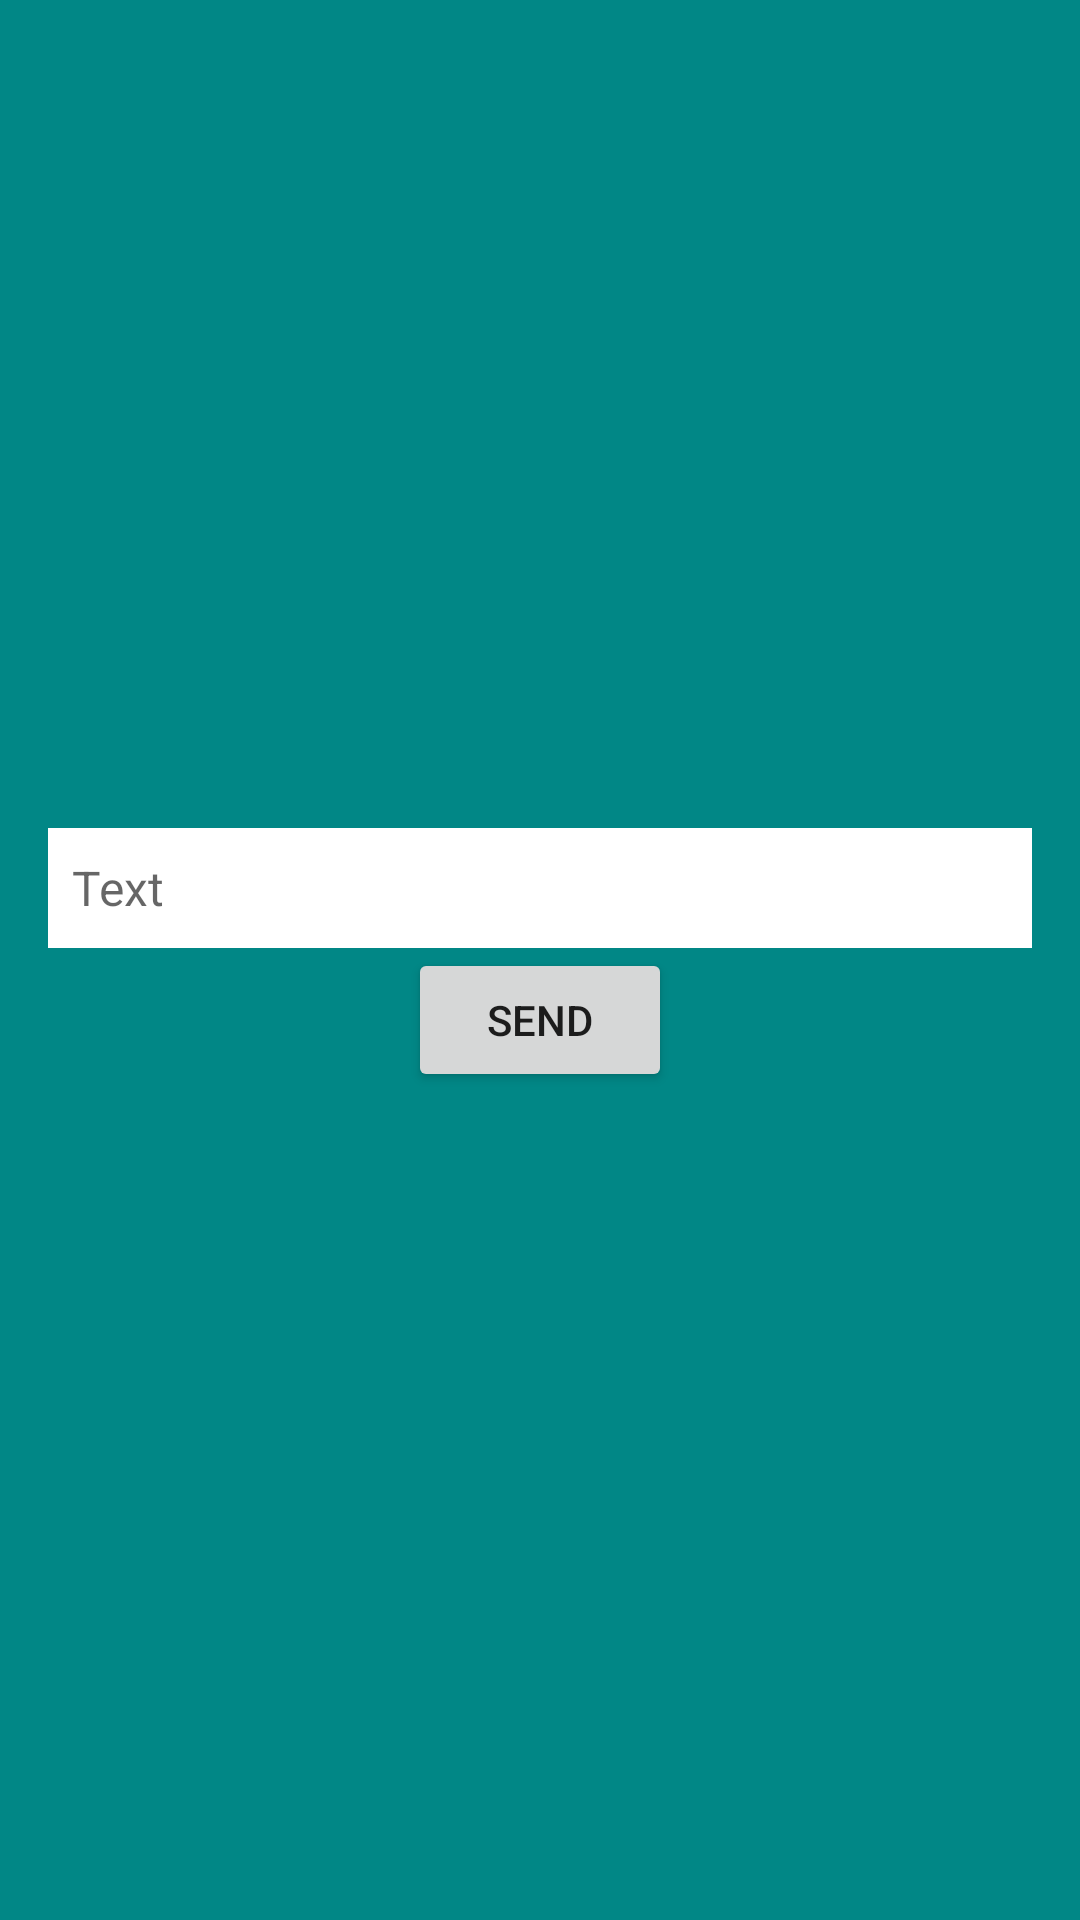

This screen was rendered from an Android layout file. Write that file and the resources it references.
<!-- AndroidManifest.xml: application theme Theme.Dz1_month6 -->
<!-- res/layout/activity_main.xml -->
<?xml version="1.0" encoding="utf-8"?>
<LinearLayout xmlns:android="http://schemas.android.com/apk/res/android"
    xmlns:tools="http://schemas.android.com/tools"
    android:layout_width="match_parent"
    android:layout_height="match_parent"
    android:orientation="vertical"
    android:background="@color/teal_700"
    android:padding="16dp"
    android:gravity="center"
    tools:context=".MainActivity">

    <EditText
        android:id="@+id/et_text"
        android:textSize="16dp"
        android:paddingStart="8dp"
        android:hint="@string/text"
        android:background="@color/white"
        android:layout_width="match_parent"
        android:layout_height="40dp"/>

    <Button
        android:id="@+id/btn_send"
        android:layout_width="wrap_content"
        android:layout_height="wrap_content"
        android:layout_gravity="center"
        android:text="@string/send" />

</LinearLayout>
<!-- resources referenced by this layout -->
<resources>
  <string name="send">SEND</string>
  <string name="text">Text</string>
  <style name="Theme.Dz1_month6" parent="Theme.MaterialComponents.DayNight.DarkActionBar">
          
          <item name="colorPrimary">@color/purple_500</item>
          <item name="colorPrimaryVariant">@color/purple_700</item>
          <item name="colorOnPrimary">@color/white</item>
          
          <item name="colorSecondary">@color/teal_200</item>
          <item name="colorSecondaryVariant">@color/teal_700</item>
          <item name="colorOnSecondary">@color/black</item>
          
          <item name="android:statusBarColor">?attr/colorPrimaryVariant</item>
          
      </style>
  <!-- not gathered from this repository: default colours our renderer supplied (Android Studio template values) -->
  <color name="purple_500">#FF6200EE</color>
  <color name="purple_700">#FF3700B3</color>
  <color name="teal_200">#FF03DAC5</color>
  <color name="teal_700">#FF018786</color>
  <color name="black">#FF000000</color>
  <color name="white">#FFFFFFFF</color>
</resources>
